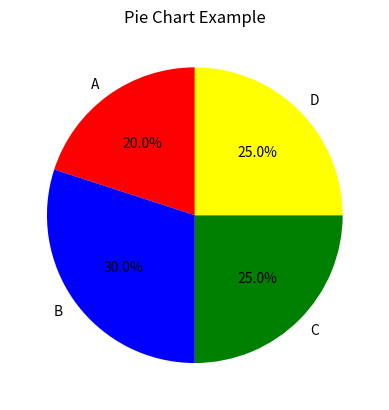

Write the Python code that produced this figure.
import matplotlib.pyplot as plt

# Pie chart data
labels = ['A', 'B', 'C', 'D']
sizes = [20, 30, 25, 25]

plt.pie(sizes, labels=labels, autopct='%1.1f%%', startangle=90, colors=['red', 'blue', 'green', 'yellow'])
plt.title('Pie Chart Example')

# Save as .png
plt.savefig('pie_chart.png')
